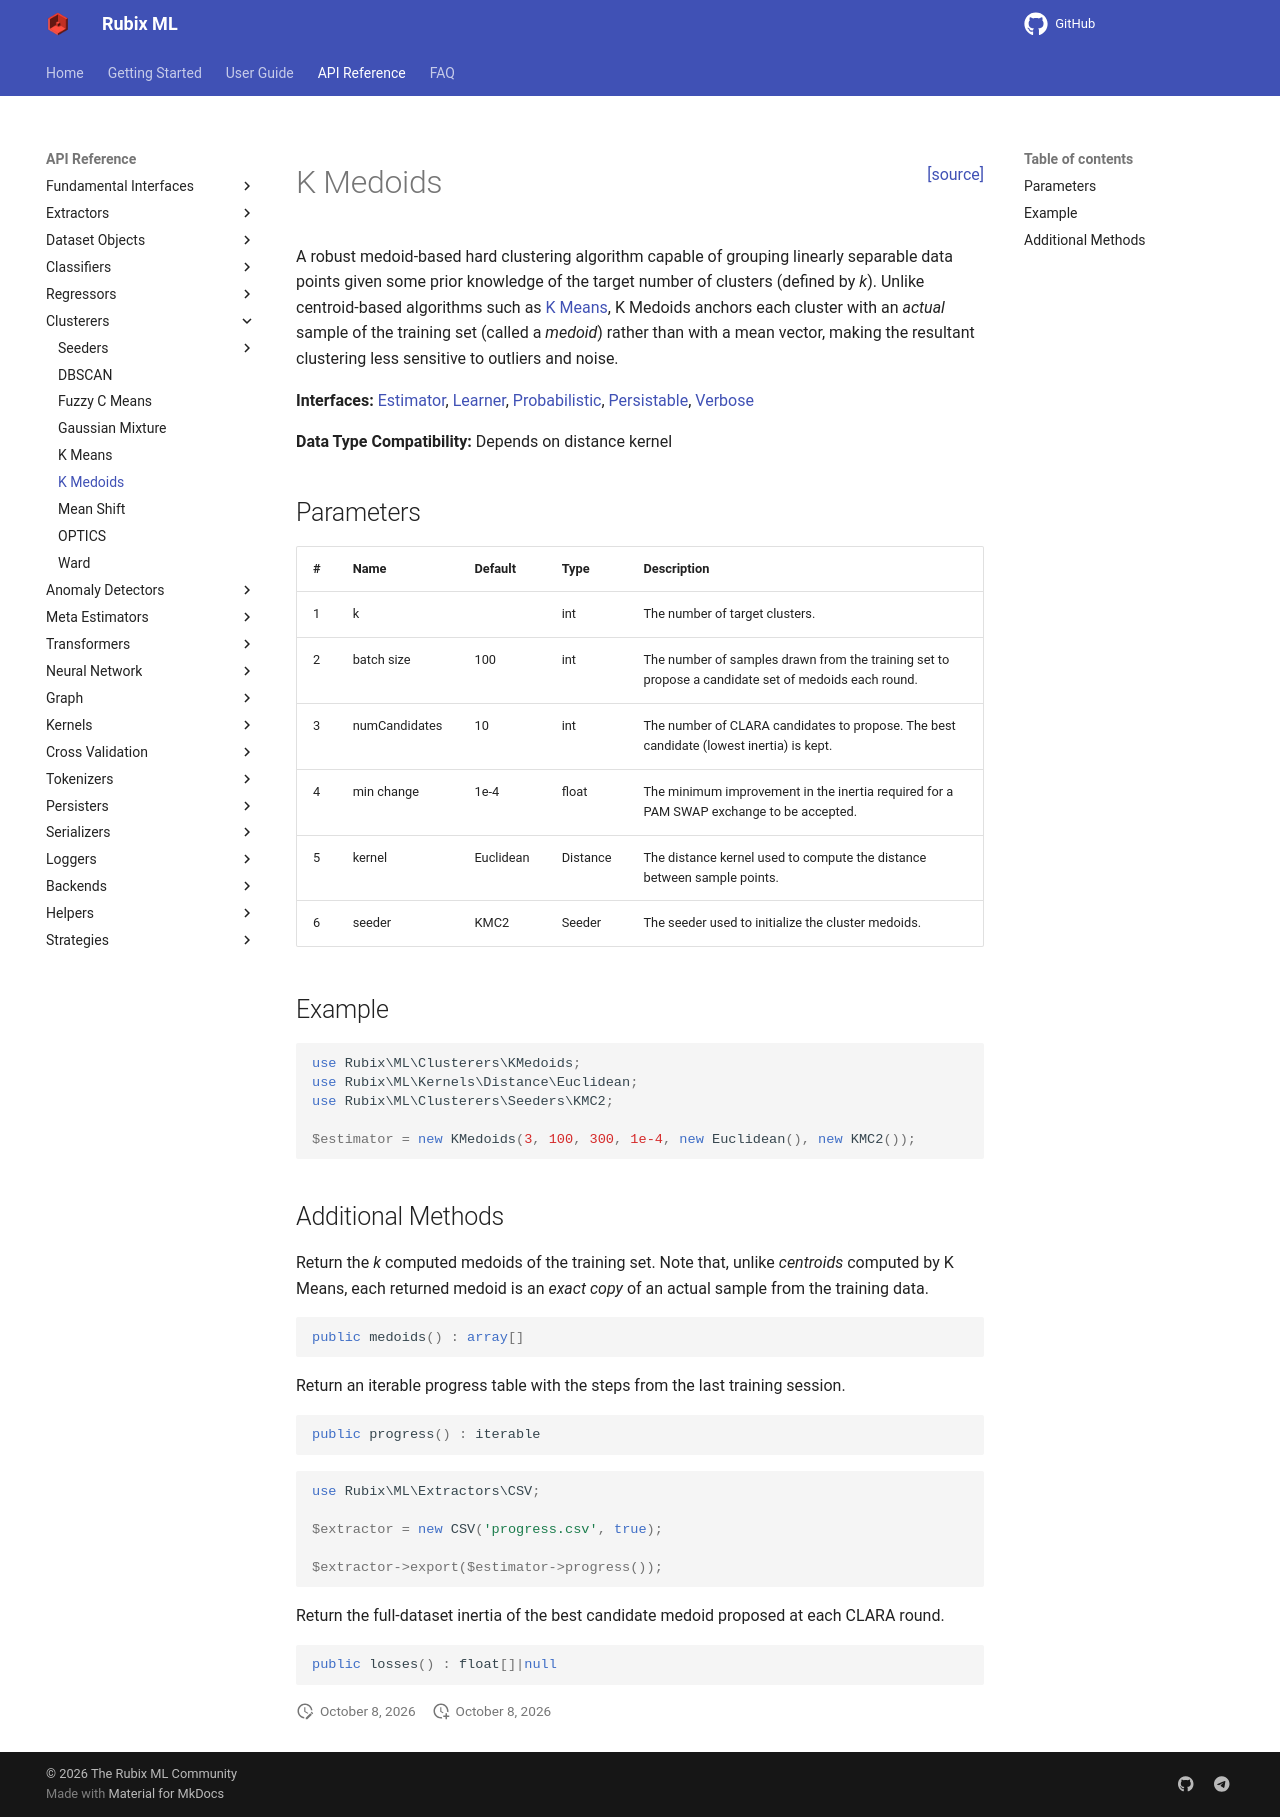

repository: RubixML/ML · page: 3.0/clusterers/k-medoids.html · generator: mkdocs

<span style="float:right;"><a href="https://github.com/RubixML/ML/blob/master/src/Clusterers/KMedoids.php">[source]</a></span>

# K Medoids

A robust medoid-based hard clustering algorithm capable of grouping linearly separable data points given some prior knowledge of the target number of clusters (defined by *k*). Unlike centroid-based algorithms such as [K Means](k-means.md), K Medoids anchors each cluster with an *actual* sample of the training set (called a *medoid*) rather than with a mean vector, making the resultant clustering less sensitive to outliers and noise.

**Interfaces:** [Estimator](../estimator.md), [Learner](../learner.md), [Probabilistic](../probabilistic.md), [Persistable](../persistable.md), [Verbose](../verbose.md)

**Data Type Compatibility:** Depends on distance kernel

## Parameters

| # | Name | Default | Type | Description |
| --- | --- | --- | --- | --- |
| 1 | k | | int | The number of target clusters. |
| 2 | batch size | 100 | int | The number of samples drawn from the training set to propose a candidate set of medoids each round. |
| 3 | numCandidates | 10 | int | The number of CLARA candidates to propose. The best candidate (lowest inertia) is kept. |
| 4 | min change | 1e-4 | float | The minimum improvement in the inertia required for a PAM SWAP exchange to be accepted. |
| 5 | kernel | Euclidean | Distance | The distance kernel used to compute the distance between sample points. |
| 6 | seeder | KMC2 | Seeder | The seeder used to initialize the cluster medoids. |

## Example

```php
use Rubix\ML\Clusterers\KMedoids;
use Rubix\ML\Kernels\Distance\Euclidean;
use Rubix\ML\Clusterers\Seeders\KMC2;

$estimator = new KMedoids(3, 100, 300, 1e-4, new Euclidean(), new KMC2());
```

## Additional Methods

Return the *k* computed medoids of the training set. Note that, unlike *centroids* computed by K Means, each returned medoid is an *exact copy* of an actual sample from the training data.

```php
public medoids() : array[]
```

Return an iterable progress table with the steps from the last training session.

```php
public progress() : iterable
```

```php
use Rubix\ML\Extractors\CSV;

$extractor = new CSV('progress.csv', true);

$extractor->export($estimator->progress());
```

Return the full-dataset inertia of the best candidate medoid proposed at each CLARA round.

```php
public losses() : float[]|null
```
